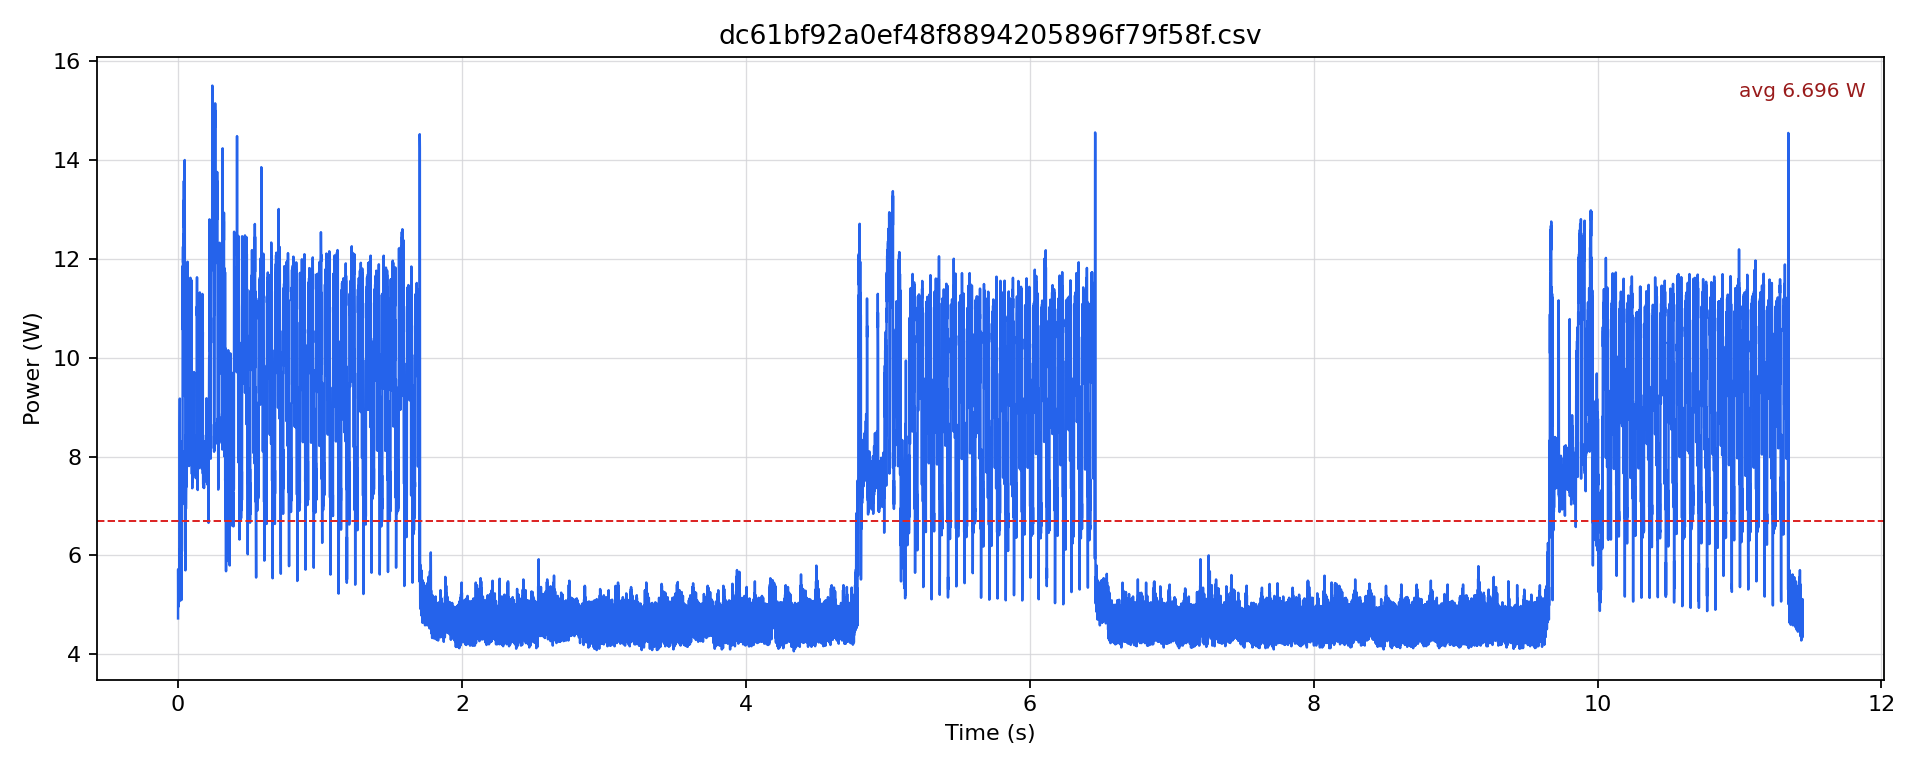

Values plotted in this chart, from the file beside it:
timestamp [us], current [mA], voltage [mV], power [W]
0.0, 386.3, 12238, 4.728
500.0, 467.5, 12234, 5.719
1000, 438, 12237, 5.359
1500, 405.3, 12238, 4.96
2000, 414.8, 12237, 5.076
2500, 430.6, 12236, 5.269
3000, 435.9, 12236, 5.333
3500, 414.8, 12237, 5.076
4000, 410.6, 12235, 5.024
4500, 445.4, 12234, 5.449
5000, 458, 12234, 5.603
5500, 424.3, 12234, 5.191
6000, 433.8, 12232, 5.306
6500, 450.6, 12233, 5.513
7000, 468.5, 12230, 5.73
7500, 426.4, 12229, 5.214
8000, 429.5, 12229, 5.253
8500, 472.8, 12228, 5.781
9000, 468.5, 12229, 5.73
9500, 423.2, 12231, 5.176
10000, 414.8, 12231, 5.073
10500, 459.1, 12232, 5.615
11000, 671.6, 12221, 8.207
11500, 708.2, 12209, 8.647
12000, 723.9, 12203, 8.834
12500, 752.1, 12196, 9.173
13000, 499, 12203, 6.089
13500, 453.8, 12208, 5.54
14000, 452.8, 12211, 5.528
14500, 479.1, 12215, 5.852
15000, 503.2, 12216, 6.147
15500, 450.6, 12216, 5.505
16000, 471.7, 12219, 5.764
16500, 518.8, 12218, 6.339
17000, 533.5, 12217, 6.518
17500, 515.7, 12215, 6.299
18000, 525.1, 12212, 6.413
18500, 537.7, 12212, 6.566
19000, 557.6, 12210, 6.808
19500, 525.1, 12210, 6.412
20000, 494.8, 12210, 6.042
20500, 484.3, 12213, 5.915
21000, 491.7, 12215, 6.006
21500, 444.3, 12220, 5.43
22000, 464.3, 12221, 5.675
22500, 452.7, 12224, 5.534
23000, 471.7, 12226, 5.767
23500, 416.9, 12227, 5.097
24000, 428.5, 12226, 5.239
24500, 471.7, 12227, 5.768
25000, 486.4, 12226, 5.947
25500, 491.7, 12223, 6.009
26000, 680, 12214, 8.305
26500, 586.8, 12212, 7.166
27000, 497.9, 12215, 6.082
27500, 510.5, 12213, 6.235
28000, 595.2, 12211, 7.268
28500, 632.9, 12210, 7.727
29000, 614.1, 12208, 7.496
29500, 654.9, 12206, 7.993
... 22,830 more rows
